pico-8 play session: mixed d-pad (fixed 12-tick cycle)

[t = 1 s] mixed d-pad (1.2s cycle ×~1): → ← ↑ ↓ + 🅾/❎ taps, ~1s
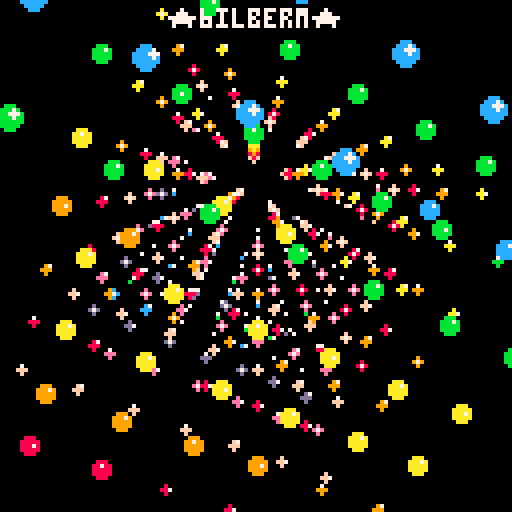
[t = 2 s] mixed d-pad (1.2s cycle ×~1): → ← ↑ ↓ + 🅾/❎ taps, ~2s
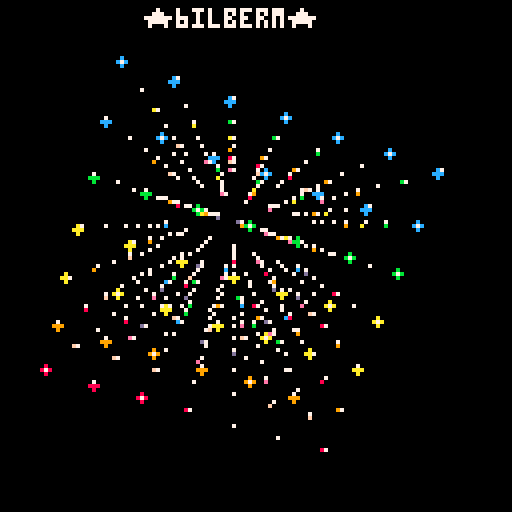
[t = 4 s] mixed d-pad (1.2s cycle ×~3): → ← ↑ ↓ + 🅾/❎ taps, ~4s
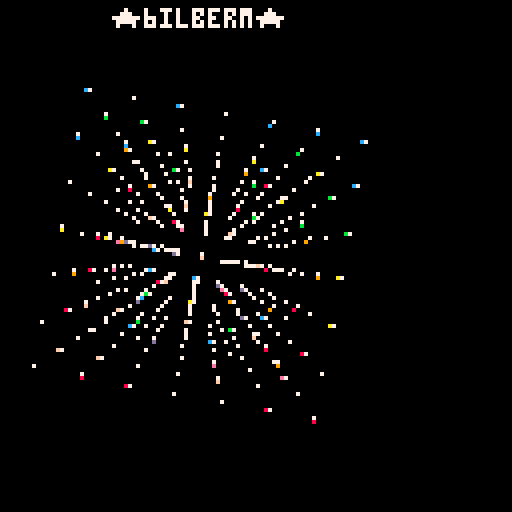
[t = 6 s] mixed d-pad (1.2s cycle ×~5): → ← ↑ ↓ + 🅾/❎ taps, ~6s
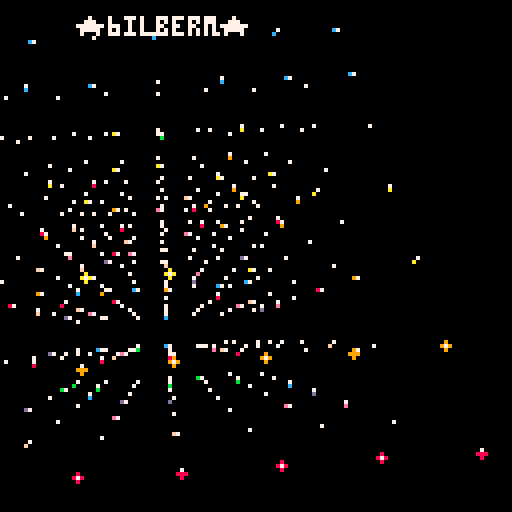
[t = 8 s] mixed d-pad (1.2s cycle ×~6): → ← ↑ ↓ + 🅾/❎ taps, ~8s
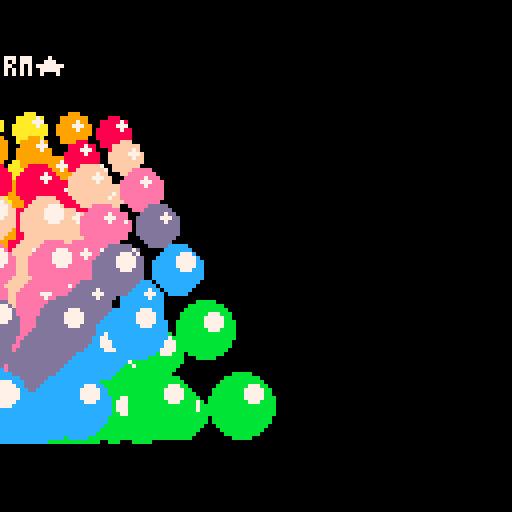

pico-8 cartridge
version 18
__lua__
-- perspective mat3

function _init()
 -- make some matrix
 -- 7x7x7 cube 
 makemat() 
  cam={ 
  x=0,  y=0 ,
  dx=0,  dy=0} 
end

function _update()
	resolveinput()
end

function _draw()
	cls()	
	camera(cam.x,cam.y)
	
	for p in all(pt)do
		-->camera space
  p.cx,p.cz=rot(p.x,p.z,t()/8)
  p.cy,p.cz=rot(p.y,p.cz,t()/7)
   p.cz+=2.25+ sin(cos(t()/6))/t()
	end
	
	 for pass=1,3 do
 		for i=1,#pt-1 do
  		if pt[i].cz<pt[i+1].cz then
  	 	pt[i],pt[i+1]=
  	 	pt[i+1],pt[i]
  		end
 		end
 	for i=#pt-1,1,-1 do
  	if pt[i].cz<pt[i+1].cz then
  	 pt[i],pt[i+1]=
  	  pt[i+1],pt[i]
 	 end
 	end
	end
	
 rad1 = 5+cos(t()/4)*4
	for p in all(pt)do
		--> screen space 
		sx = 64 + p.cx *64/p.cz
		sy = 64 + p.cy *64/p.cz
		  rad= rad1/p.cz
		   		if p.cz >.1 then 
		circfill(sx,sy,rad,p.col)
		circfill(sx+rad/3,sy-rad/3,
		rad/3,7)
		end
	end
	print("★6ilberm★",64-22,2)
end
	
-->8
-- makers

function makemat()
 pt={}
 for x=-1,1,1/3 do 
 	for y=-1,1,1/3 do 
 		for z=-1,1,1/3 do
		 p ={}
		 p.x, p.y, p.z =x,y,-z
		 p.d= p.z 
		 p.col = 8+(x*2+y*3)%8
		 add(pt,p)
		 end
		end 
 end
end
-->8
-- ☉nput

function resolveinput()
	if btn(0)then cam.dx+=-.5end
	if btn(1)then cam.dx+=.5end
	if btn(3)then cam.dy+=.5end
	if btn(2)then cam.dy+=-.5end
	cam.dx*=.8
	cam.dy*=.8
	cam.x+=cam.dx
	cam.y+=cam.dy
end
-->8
--helpers

function rot(x,y,a)
 local x0=x
 x=cos(a)*x-sin(a)*y
 y=cos(a)*y+sin(a)*x0
 return x,y
end
__gfx__
00000000000000000000000000000000000000000000000000000000000000000000000000000000000000000000000000000000000000000000000000000000
00000000000000000000000000000000000000000000000000000000000000000000000000000000000000000000000000000000000000000000000000000000
00700700000000000000000000000000000000000000000000000000000000000000000000000000000000000000000000000000000000000000000000000000
00077000000000000000000000000000000000000000000000000000000000000000000000000000000000000000000000000000000000000000000000000000
00077000000000000000000000000000000000000000000000000000000000000000000000000000000000000000000000000000000000000000000000000000
00700700000000000000000000000000000000000000000000000000000000000000000000000000000000000000000000000000000000000000000000000000
